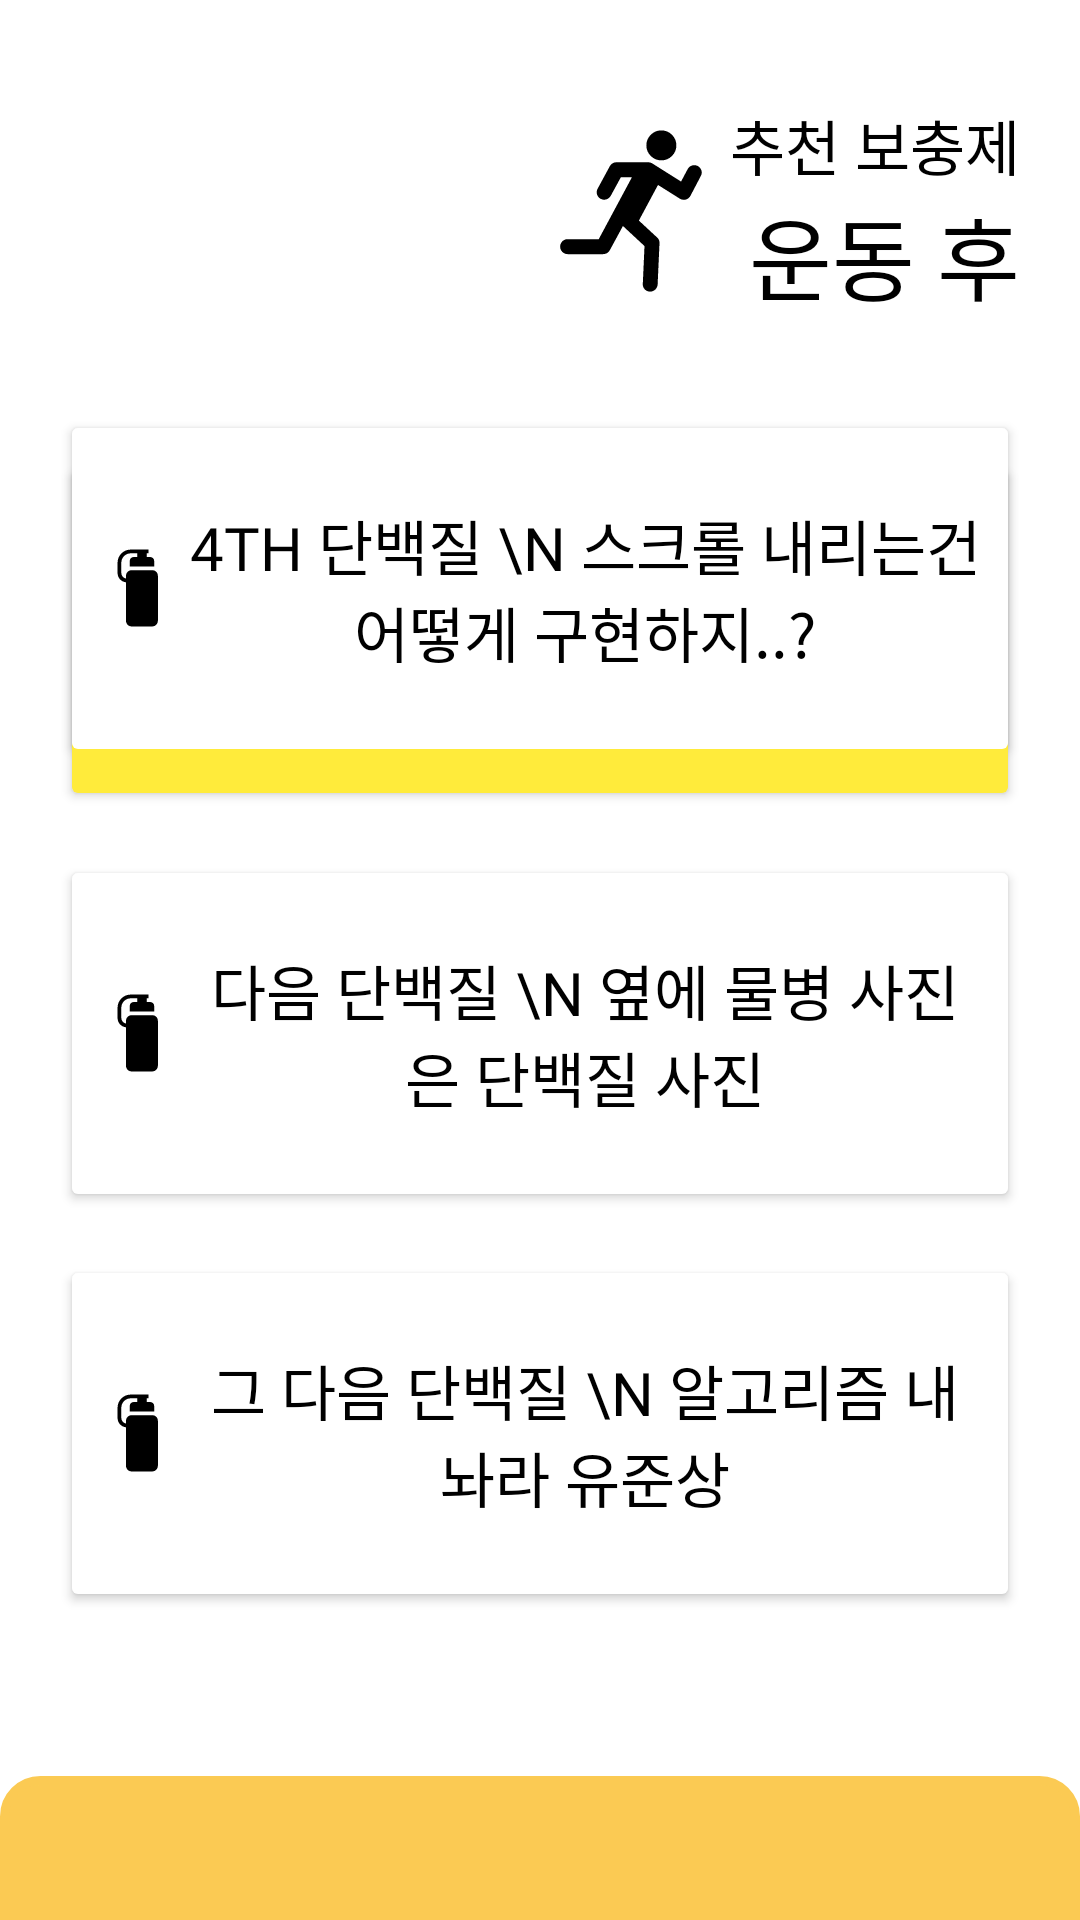

Layout XML and referenced resources for this Android screen:
<!-- AndroidManifest.xml: application theme Theme.HyperBooster -->
<!-- res/layout/fragment_booster_after.xml -->
<?xml version="1.0" encoding="utf-8"?>
<androidx.constraintlayout.widget.ConstraintLayout xmlns:android="http://schemas.android.com/apk/res/android"
    xmlns:app="http://schemas.android.com/apk/res-auto"
    xmlns:tools="http://schemas.android.com/tools"
    android:layout_width="match_parent"
    android:layout_height="match_parent"
    android:background="#FFFFFF">

    

    <androidx.constraintlayout.widget.Guideline
        android:id="@+id/guideline_top"
        android:layout_width="wrap_content"
        android:layout_height="wrap_content"
        android:orientation="horizontal"
        app:layout_constraintGuide_begin="63dp" />

    <androidx.constraintlayout.widget.Guideline
        android:id="@+id/guideline_bottom"
        android:layout_width="wrap_content"
        android:layout_height="wrap_content"
        android:orientation="horizontal"
        app:layout_constraintGuide_end="88dp" />

    <androidx.constraintlayout.widget.Guideline
        android:id="@+id/guideline_start"
        android:layout_width="wrap_content"
        android:layout_height="wrap_content"
        android:orientation="vertical"
        app:layout_constraintGuide_begin="20dp" />

    <androidx.constraintlayout.widget.Guideline
        android:id="@+id/guideline_end"
        android:layout_width="wrap_content"
        android:layout_height="wrap_content"
        android:orientation="vertical"
        app:layout_constraintGuide_end="20dp" />

    <androidx.constraintlayout.widget.Guideline
        android:id="@+id/guideline_bottombar_top"
        android:layout_width="wrap_content"
        android:layout_height="wrap_content"
        android:orientation="horizontal"
        app:layout_constraintGuide_end="78dp" />

    <androidx.constraintlayout.widget.Guideline
        android:id="@+id/guideline_bottombar"
        android:layout_width="wrap_content"
        android:layout_height="wrap_content"
        android:orientation="horizontal"
        app:layout_constraintGuide_end="48dp" />

    <ImageView
        android:layout_width="0dp"
        android:layout_height="0dp"
        android:src="@drawable/back_bottom"
        app:layout_constraintBottom_toBottomOf="parent"
        app:layout_constraintEnd_toEndOf="parent"
        app:layout_constraintStart_toStartOf="parent"
        app:layout_constraintTop_toTopOf="@+id/guideline_bottombar" />

    

    

    <Button
        android:id="@+id/back"
        android:layout_width="30dp"
        android:layout_height="30dp"
        android:layout_marginTop="33dp"
        android:background="@drawable/icon_back"
        app:layout_constraintStart_toStartOf="@id/guideline_start"
        app:layout_constraintTop_toTopOf="parent" />

    <ImageView
        android:id="@+id/icon_after"
        android:layout_width="60dp"
        android:layout_height="0dp"
        android:layout_marginEnd="3dp"
        app:layout_constraintBottom_toBottomOf="@+id/info_2"
        app:layout_constraintEnd_toStartOf="@+id/info_1"
        app:layout_constraintTop_toTopOf="@+id/info_1"
        app:srcCompat="@drawable/icon_running" />

    <TextView
        android:id="@+id/info_1"
        android:layout_width="wrap_content"
        android:layout_height="wrap_content"
        android:fontFamily="@font/font_medium"
        android:text="추천 보충제"
        android:textColor="@color/black"
        android:textSize="20sp"
        app:layout_constraintBottom_toTopOf="@+id/guideline_top"
        app:layout_constraintEnd_toStartOf="@+id/guideline_end" />

    <TextView
        android:id="@+id/info_2"
        android:layout_width="0dp"
        android:layout_height="wrap_content"
        android:fontFamily="@font/font_medium"
        android:gravity="end"
        android:text="운동 후"
        android:textColor="@color/black"
        android:textSize="30sp"
        app:layout_constraintEnd_toStartOf="@+id/guideline_end"
        app:layout_constraintStart_toStartOf="@+id/info_1"
        app:layout_constraintTop_toTopOf="@+id/guideline_top" />

    <androidx.constraintlayout.widget.ConstraintLayout
        android:id="@+id/frame_booster"
        android:layout_width="0dp"
        android:layout_height="0dp"
        app:layout_constraintBottom_toTopOf="@+id/guideline_bottom"
        app:layout_constraintEnd_toStartOf="@+id/guideline_end"
        app:layout_constraintStart_toStartOf="@+id/guideline_start"
        app:layout_constraintTop_toBottomOf="@+id/info_2"
        android:layout_marginTop="30dp">

        <Button
            android:id="@+id/button"
            android:layout_width="320dp"
            android:layout_height="119dp"
            android:backgroundTint="#FFEB3B"
            android:drawableLeft="@drawable/icon_supply"
            android:fontFamily="@font/font_medium"
            android:text="단백질 이름 \n 무슨 맛인지"
            android:textColor="@color/black"
            android:textSize="20sp"
            app:layout_constraintBottom_toTopOf="@+id/button2"
            app:layout_constraintEnd_toEndOf="parent"
            app:layout_constraintHorizontal_bias="0.5"
            app:layout_constraintStart_toStartOf="parent"
            app:layout_constraintTop_toTopOf="parent" />

        <Button
            android:id="@+id/button2"
            android:layout_width="320dp"
            android:layout_height="119dp"
            android:backgroundTint="#FFFFFF"
            android:drawableLeft="@drawable/icon_supply"
            android:fontFamily="@font/font_medium"
            android:text="다음 단백질 \n 옆에 물병 사진은 단백질 사진"
            android:textColor="@color/black"
            android:textSize="20sp"
            app:layout_constraintBottom_toTopOf="@+id/button3"
            app:layout_constraintEnd_toEndOf="parent"
            app:layout_constraintHorizontal_bias="0.5"
            app:layout_constraintStart_toStartOf="parent"
            app:layout_constraintTop_toBottomOf="@+id/button" />

        <Button
            android:id="@+id/button3"
            android:layout_width="320dp"
            android:layout_height="119dp"
            android:backgroundTint="#FFFFFF"
            android:drawableLeft="@drawable/icon_supply"
            android:fontFamily="@font/font_medium"
            android:text="그 다음 단백질 \n 알고리즘 내놔라 유준상"
            android:textColor="@color/black"
            android:textSize="20sp"
            app:layout_constraintBottom_toBottomOf="parent"
            app:layout_constraintEnd_toEndOf="parent"
            app:layout_constraintHorizontal_bias="0.5"
            app:layout_constraintStart_toStartOf="parent"
            app:layout_constraintTop_toBottomOf="@+id/button2" />

        <Button
            android:id="@+id/button4"
            android:layout_width="320dp"
            android:layout_height="119dp"
            android:backgroundTint="#FFFFFF"
            android:drawableLeft="@drawable/icon_supply"
            android:fontFamily="@font/font_medium"
            android:text="4th 단백질 \n 스크롤 내리는건 어떻게 구현하지..?"
            android:textColor="@color/black"
            android:textSize="20sp"
            tools:layout_editor_absoluteX="20dp"
            tools:layout_editor_absoluteY="595dp" />

    </androidx.constraintlayout.widget.ConstraintLayout>


</androidx.constraintlayout.widget.ConstraintLayout>
<!-- resources referenced by this layout -->
<resources>
  <color name="black">#FF000000</color>
  <!-- drawable back_bottom (drawable) -->
  <?xml version="1.0" encoding="utf-8"?>
  <shape xmlns:android="http://schemas.android.com/apk/res/android">
      <solid android:color="@color/main_color"/>
      <corners
          android:topLeftRadius="12sp"
          android:topRightRadius="12sp"/>
      <stroke
          android:width="3sp"
          android:color="@color/main_color" />
  </shape>
  <!-- drawable back_circle_sub_color_light (drawable-v24) -->
  <vector xmlns:android="http://schemas.android.com/apk/res/android"
      android:width="135dp"
      android:height="135dp"
      android:viewportWidth="135"
      android:viewportHeight="135">
    <group>
      <clip-path
          android:pathData="M0,0h135v135h-135z"/>
      <path
          android:pathData="M1.5,68.5C1.5,32.05 31.05,2.5 67.5,2.5 103.95,2.5 133.5,32.05 133.5,68.5 133.5,104.95 103.95,134.5 67.5,134.5 31.05,134.5 1.5,104.95 1.5,68.5Z"
          android:strokeWidth="1.33333"
          android:fillColor="#86FEEBB6"
          android:fillType="evenOdd" />
    </group>
  </vector>
  <!-- drawable icon_running (drawable-v24) -->
  <vector android:height="80dp" android:viewportHeight="96"
      android:viewportWidth="96" android:width="80dp" xmlns:android="http://schemas.android.com/apk/res/android">
      <path android:fillColor="#FF000000" android:pathData="M64.2,13m-8,0a8,8 0,1 1,16 0a8,8 0,1 1,-16 0"/>
      <path android:fillColor="#FF000000" android:pathData="M83.6,24C81.6,23 79.2,23.7 78.2,25.7L74.7,32.3 59.3,22.6C58.7,22.2 58,22 57.2,22L40.2,22C38.7,22 37.4,22.8 36.7,24.1L30.2,36.1C29.1,38 29.9,40.5 31.8,41.5 32.4,41.8 33.1,42 33.7,42 35.1,42 36.5,41.2 37.2,39.9L42.6,30 48.5,30 30.8,63 14.2,63C12,63 10.2,64.8 10.2,67 10.2,69.2 12,71 14.2,71L33.2,71C34.7,71 36,70.2 36.7,68.9L43.7,56 55.2,66.7 54.3,86.8C54.1,89 55.8,90.9 58,91 58.1,91 58.1,91 58.2,91 60.3,91 62.1,89.3 62.2,87.2L63.2,65.2C63.3,64 62.8,62.9 61.9,62.1L52.2,53.1 62.4,34.1 74,41.4C74.9,42 76.1,42.2 77.2,41.9 78.3,41.6 79.2,40.9 79.7,39.9L85.2,29.4C86.3,27.5 85.6,25.1 83.6,24Z"/>
  </vector>
  <!-- drawable icon_supply (drawable) -->
  <vector xmlns:android="http://schemas.android.com/apk/res/android"
      android:width="30dp"
      android:height="30dp"
      android:viewportWidth="96"
      android:viewportHeight="96">
    <group>
      <clip-path
          android:pathData="M0,0h96v96h-96z"/>
      <path
          android:fillColor="#FF000000"
          android:pathData="M60,29 L38,29C34.686,29 32,31.686 32,35L32,37.91C29.117,37.42 27.005,34.925 27,32L27,21C27.006,15.48 31.48,11.006 37,11L44,11 44,15 40,15C37.791,15 36,16.791 36,19L36,25 62,25 62,19C62,16.791 60.209,15 58,15L54,15 54,11 56,11 56,7 37,7C29.271,7.008 23.008,13.271 23,21L23,32C23.007,37.133 26.893,41.43 32,41.949L32,83C32,86.314 34.686,89 38,89L60,89C63.314,89 66,86.314 66,83L66,35C66,31.686 63.314,29 60,29Z"/>
    </group>
  </vector>
  <style name="Theme.HyperBooster" parent="Theme.AppCompat.Light.NoActionBar">
          
          <item name="colorPrimary">@color/purple_500</item>
          <item name="colorPrimaryVariant">@color/purple_700</item>
          <item name="colorOnPrimary">@color/white</item>
          
          <item name="colorSecondary">@color/teal_200</item>
          <item name="colorSecondaryVariant">@color/teal_700</item>
          <item name="colorOnSecondary">@color/black</item>
          
          <item name="android:statusBarColor" tools:targetApi="l">@color/black</item>
          
          <item name="android:windowActivityTransitions">true</item>
      </style>
  <color name="main_color">#FBCA53</color>
  <color name="purple_500">#FF6200EE</color>
  <color name="purple_700">#FF3700B3</color>
  <color name="white">#FFFFFFFF</color>
  <color name="teal_200">#FF03DAC5</color>
  <color name="teal_700">#FF018786</color>
</resources>
